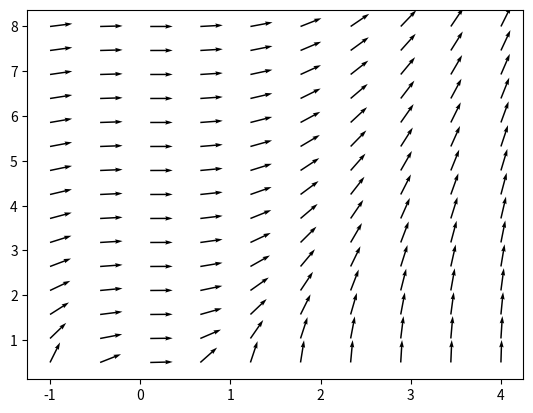

Here is the Python script that generated this plot:
# -*- coding: utf-8 -*-
"""
Created on Mon May  2 15:49:25 2022

@author: ashas
"""

#Richtungsvektoren normieren statt richtung 1 oben etc.
import numpy as np
import matplotlib.pyplot as plt


def AshaSchwegler_S11_Aufg1(f,xmin,xmax,ymin,ymax,hx,hy):
    x = np.linspace(xmin, xmax, int((xmax - xmin)/hx))
    y = np.linspace(ymin, ymax, int((ymax - ymin)/hy))
    x, y = np.meshgrid(x, y)
    vx = np.ones_like(x)
    vy = f(x,y)
    # normieren
    v = np.sqrt(vx**2+vy**2)
    vx = vx / v
    vy = vy / v
    plt.quiver(x,y,vx,vy,width=0.003)


def f(x, y):
    return ((x**2) * 1.0) / y

AshaSchwegler_S11_Aufg1(f, -1, 4, 0.5, 8, 0.5, 0.5)